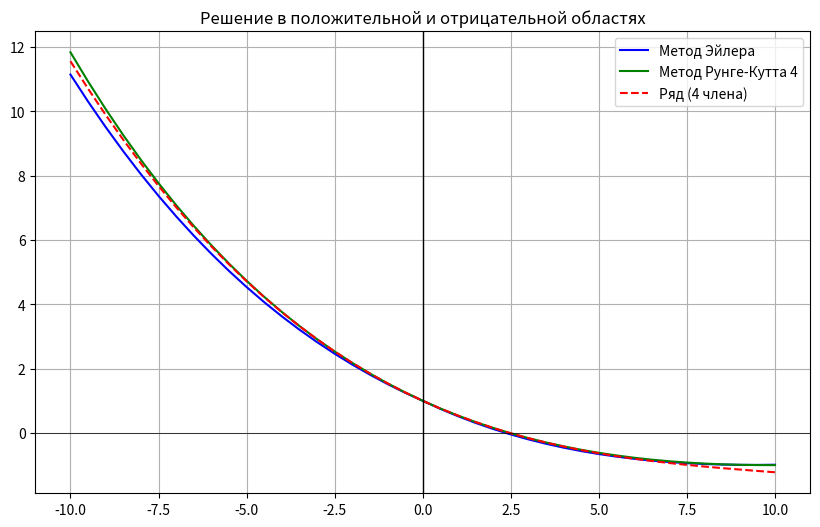

Generate this figure with matplotlib:
import numpy as np
import matplotlib.pyplot as plt

a0, a1, a2, a3 = 1, -0.5, 1/24, -1/720

def u_series(x):
    return a0 + a1*x + a2*x**2 + a3*x**3

def solve_euler(x_start, x_end, h, u0, v0):
    steps = int(abs(x_end - x_start) / h)
    actual_h = h if x_end > x_start else -h
    
    x_vals = [x_start]
    u_vals = [u0]
    v_vals = [v0]
    
    for i in range(steps):
        x = x_vals[-1]
        u = u_vals[-1]
        v = v_vals[-1]
        if abs(x) < 1e-10: 
            dv = 1/12
        else:
            dv = -(2*v + u) / (4*x)
        
        v_next = v + actual_h * dv
        u_next = u + actual_h * v
        
        x_vals.append(x + actual_h)
        u_vals.append(u_next)
        v_vals.append(v_next)
        
    return np.array(x_vals), np.array(u_vals)

def solve_rk4(x_start, x_end, h, u0, v0):
    steps = int(abs(x_end - x_start) / h)
    actual_h = h if x_end > x_start else -h
    
    x_vals = [x_start]
    u_vals = [u0]
    v_vals = [v0]
    
    def f_v(x, u, v):
        if abs(x) < 1e-10:
            return 1/12
        return -(2*v + u) / (4*x)
    
    def f_u(x, u, v):
        return v
    
    for i in range(steps):
        x = x_vals[-1]
        u = u_vals[-1]
        v = v_vals[-1]
        
        k1_u = actual_h * f_u(x, u, v)
        k1_v = actual_h * f_v(x, u, v)
        
        k2_u = actual_h * f_u(x + actual_h/2, u + k1_u/2, v + k1_v/2)
        k2_v = actual_h * f_v(x + actual_h/2, u + k1_u/2, v + k1_v/2)
        
        k3_u = actual_h * f_u(x + actual_h/2, u + k2_u/2, v + k2_v/2)
        k3_v = actual_h * f_v(x + actual_h/2, u + k2_u/2, v + k2_v/2)
        
        k4_u = actual_h * f_u(x + actual_h, u + k3_u, v + k3_v)
        k4_v = actual_h * f_v(x + actual_h, u + k3_u, v + k3_v)
        
        u_next = u + (k1_u + 2*k2_u + 2*k3_u + k4_u) / 6
        v_next = v + (k1_v + 2*k2_v + 2*k3_v + k4_v) / 6
        
        x_vals.append(x + actual_h)
        u_vals.append(u_next)
        v_vals.append(v_next)
        
    return np.array(x_vals), np.array(u_vals)

h = 0.5
x_right, u_right = solve_euler(0, 10, h, 1, -0.5)
x_left, u_left = solve_euler(0, -10, h, 1, -0.5)

x_full = np.concatenate([x_left[::-1], x_right[1:]])
u_full = np.concatenate([u_left[::-1], u_right[1:]])

x_right_rk4, u_right_rk4 = solve_rk4(0, 10, h, 1, -0.5)
x_left_rk4, u_left_rk4 = solve_rk4(0, -10, h, 1, -0.5)

x_full_rk4 = np.concatenate([x_left_rk4[::-1], x_right_rk4[1:]])
u_full_rk4 = np.concatenate([u_left_rk4[::-1], u_right_rk4[1:]])

plt.figure(figsize=(10, 6))
plt.plot(x_full, u_full, 'b-', label='Метод Эйлера')
plt.plot(x_full_rk4, u_full_rk4, 'g-', label='Метод Рунге-Кутта 4')
plt.plot(x_full, u_series(x_full), 'r--', label='Ряд (4 члена)')
plt.axvline(0, color='black', lw=1)
plt.axhline(0, color='black', lw=0.5)
plt.title('Решение в положительной и отрицательной областях')
plt.legend()
plt.grid(True)
plt.savefig("result1.png", dpi=300)
